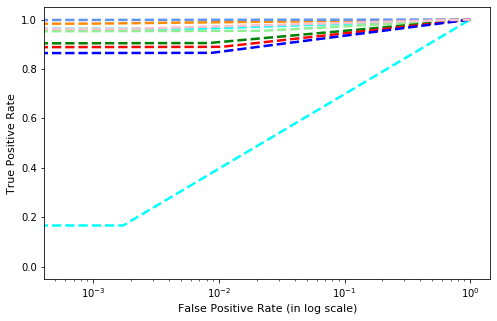

Values plotted in this chart, from the file beside it:
, precision, recall, f1-score, support
Gatak, 0.9301, 0.9638, 0.9467, 221.0
Kelihos_ver1, 0.9835, 0.9835, 0.9835, 121.0
Kelihos_ver3, 0.9984, 0.9984, 0.9984, 617.0
Lollipop, 0.9234, 0.9545, 0.9387, 505.0
Obfuscator.ACY, 0.9333, 0.9049, 0.9189, 263.0
Ramnit, 0.9307, 0.8896, 0.9097, 317.0
Simda, 0.2, 0.1667, 0.1818, 6.0
Tracur, 0.8766, 0.8654, 0.871, 156.0
Vundo, 0.9623, 0.9623, 0.9623, 106.0
accuracy, 0.9464, 0.9464, 0.9464, 0.9464
macro avg, 0.8598, 0.8543, 0.8568, 2312
weighted avg, 0.9461, 0.9464, 0.946, 2312
